Run: headless pygame with SDL's dummy video driver; simulated clock (each Clock.tick advances the game by its frame time, no real sleeping); random seed 0; keys injected as events and as key.get_pressed() state; mouse plan: one left click at the window centre at the start of phase 2, then a move to the lower-right quarter at the start of phase 3.
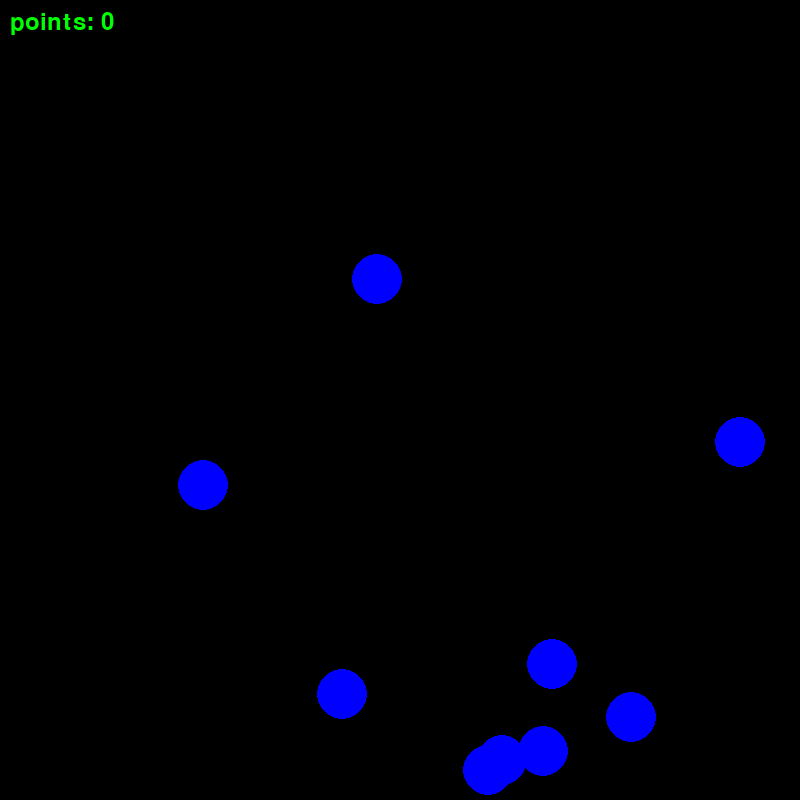
Frame 1 of 4 · flips 1–60 · no input
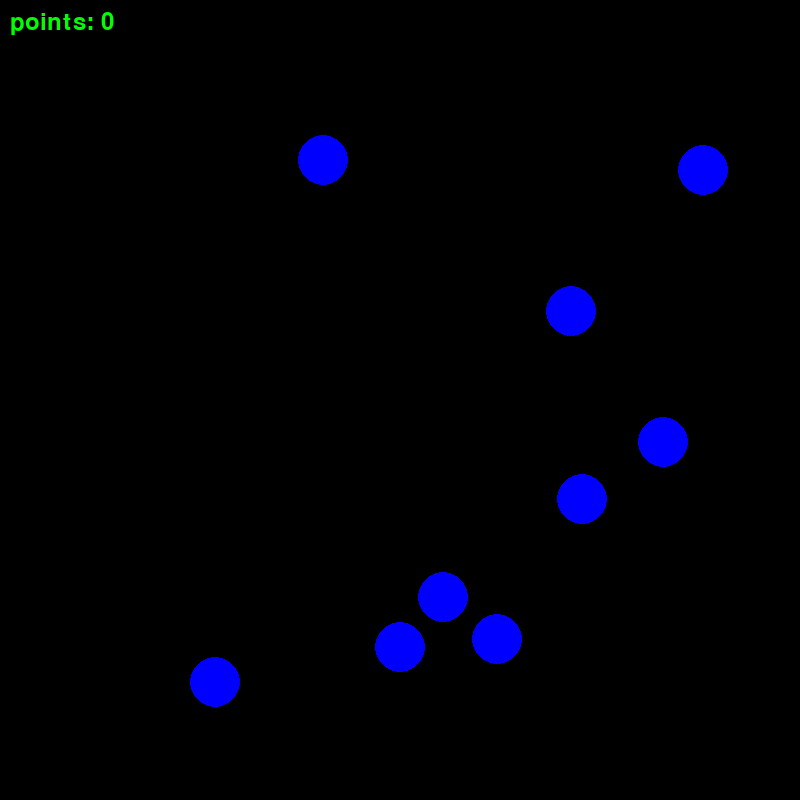
Frame 2 of 4 · flips 61–180 · clicked the window centre · tapped SPACE, RETURN · held RIGHT (→), D
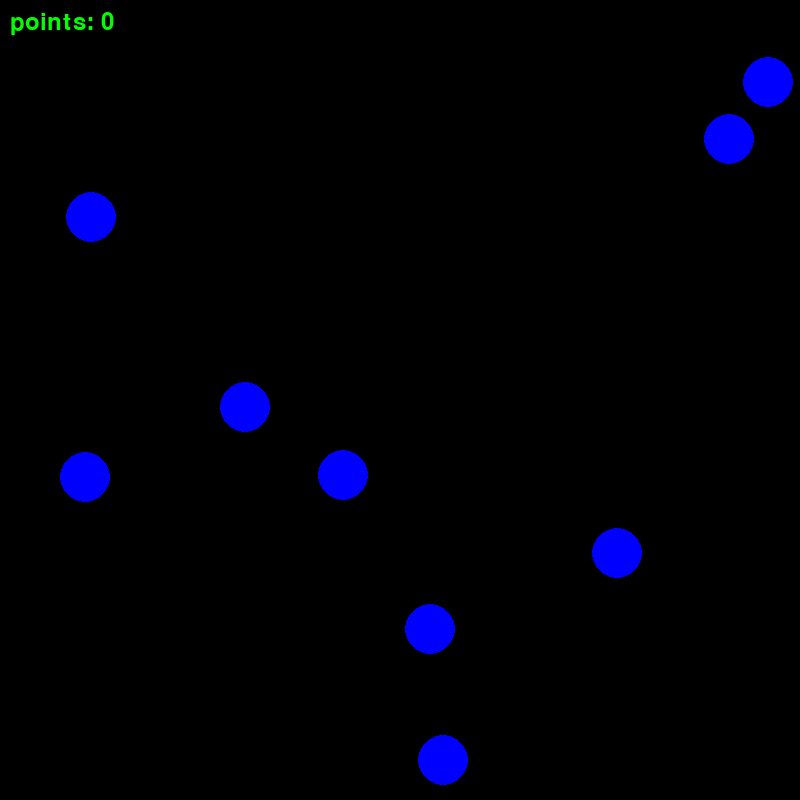
Frame 3 of 4 · flips 181–300 · moved the mouse to the lower-right quarter · held DOWN (↓), S
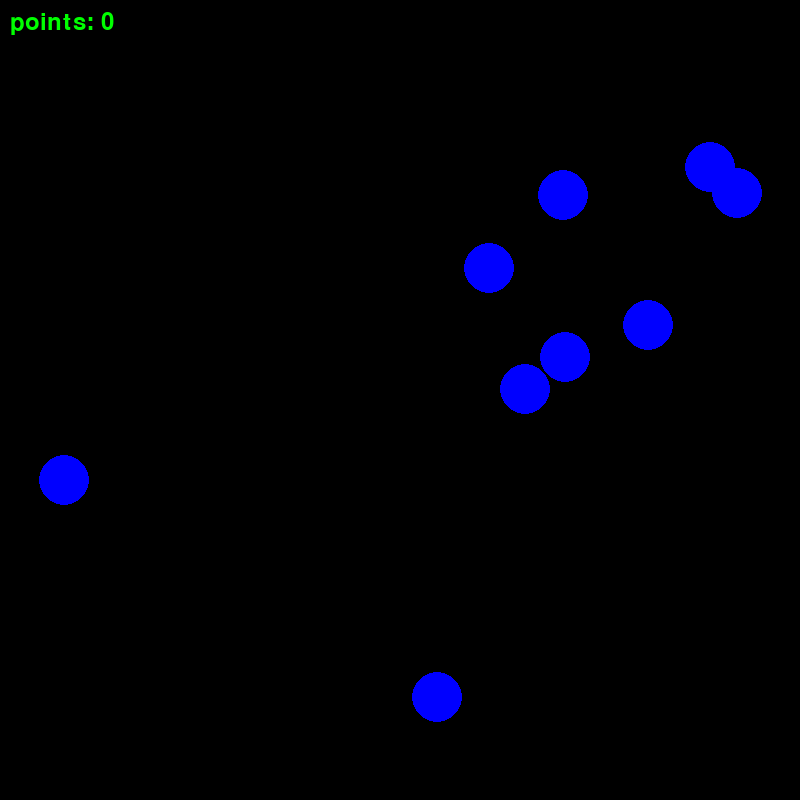
Frame 4 of 4 · flips 301–420 · held LEFT (←), A, UP (↑), W

The pygame program that drew these frames:

import pygame
import sys
from pygame.draw import *
from random import randint
pygame.init()

FPS = 60
Xbound=800
Ybound=800
screen = pygame.display.set_mode((Xbound, Ybound))

transparent = (0,0,0,0)
RED = (255, 0, 0)
BLUE = (0, 0, 255)
YELLOW = (255, 255, 0)
GREEN = (0, 255, 0)
MAGENTA = (255, 0, 255)
CYAN = (0, 255, 255)
BLACK = (0, 0, 0)
COLORS = [RED, BLUE, YELLOW, GREEN, MAGENTA, CYAN]

class myobject(object):
    """класс объекта, который имеет свой surface для отрисовки и может передвигаться по экране"""
    def __init__(self, surface, x, y , vx, vy, r):
        """Constructor"""
        self.surface = surface
        self.x = x
        self.y = y
        self.vx = vx
        self.vy = vy
        self.r = r
    
    def draw(self):
        """
        отображает себя на экране
        """
        pygame.Surface.blit(screen, self.surface, (self.x-self.r,self.y-self.r))

    def move(self):
        """
        перемещает себя значение скорости
        """
        self.x+=self.vx
        self.y+=self.vy

class table(object):
    """docstring"""
    def __init__(self, points):
        """Constructor"""
        self.points = points
    
    def draw(self):
        f1 = pygame.font.Font(None, 36)
        tbl = 'points: '
        tbl+=str(self.points)
        text1 = f1.render(tbl, True,GREEN)
        screen.blit(text1, (10, 10))

def click_object(event, obj):
    if((obj.x-event.pos[0])**2 + (obj.y-event.pos[1])**2<=obj.r**2):
        table1.points+=1
        obj.x=50

def collision(objects):
    for obj in objects:
        if(obj.x + obj.r > Xbound):
            obj.vx*=-1
            obj.x=Xbound-obj.r
        elif(obj.x - obj.r < 0):
            obj.vx*=-1
            obj.x=obj.r
        elif(obj.y - obj.r < 0):
            obj.vy*=-1
            obj.y=obj.r
        elif(obj.y + obj.r > Ybound):
            obj.vy*=-1
            obj.y=Ybound-obj.r

ball1 = pygame.Surface((50,50))
ball1 = ball1.convert_alpha()
ball1.fill(transparent)
circle(ball1, BLUE, (25, 25), 25)
balls = [myobject(ball1,randint(1,Xbound),randint(1,Ybound),randint(1,5),randint(1,5),25) for i in range(1,10)]

table1=table(0)

pygame.display.update()
clock = pygame.time.Clock()
finished = False

while not finished:
    clock.tick(FPS)
    for event in pygame.event.get():
        if event.type == pygame.QUIT:
            finished = True
        elif event.type == pygame.MOUSEBUTTONDOWN:
            for ball in balls:
                click_object(event,ball)
    
    for ball in balls:
        ball.move()
        ball.draw()
    collision(balls)
    table1.draw()

    pygame.display.update()
    screen.fill(BLACK)

pygame.quit()
